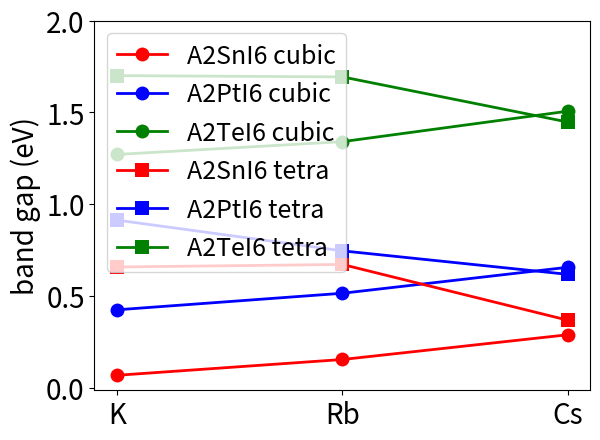
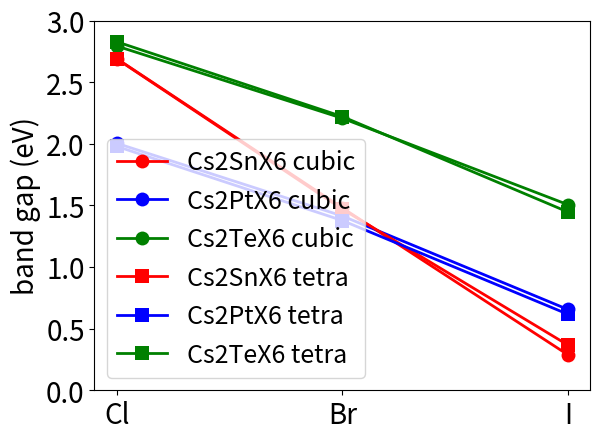
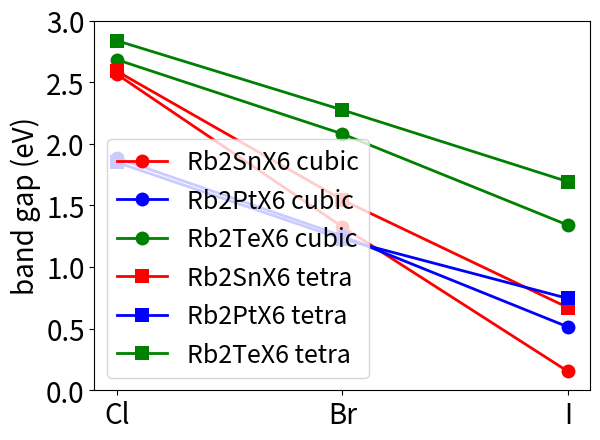
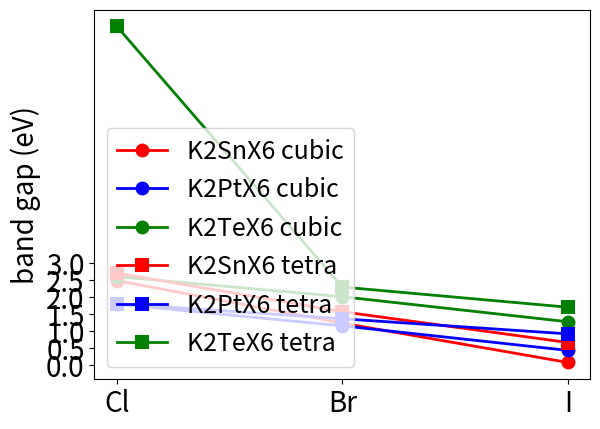

Generate these figures, in order, with matplotlib:
import numpy as np
import matplotlib.pyplot as plt
import re
from matplotlib import rc

compounds = np.array(['K','Rb','Cs'])
Eg_A2SnI6_cubic = np.array([0.0673, 0.1534, 0.2883])
Eg_A2PtI6_cubic = np.array([0.4242, 0.5144, 0.6561])
Eg_A2TeI6_cubic = np.array([1.2709, 1.3406, 1.5068])

Eg_A2SnI6_tetra = np.array([0.6576, 0.6714, 0.3674])
Eg_A2PtI6_tetra = np.array([0.9131, 0.7456,  0.6174])
Eg_A2TeI6_tetra = np.array([1.7005, 1.6936, 1.4475])

comp = np.arange(len(compounds))

fig, ax = plt.subplots()
ax.plot(comp, Eg_A2SnI6_cubic,'-o', color='r', ms = 10, mew = 0, lw=2, label ='A2SnI6 cubic')
ax.plot(comp, Eg_A2PtI6_cubic,'-o', color='b', ms = 10, mew = 0, lw=2, label ='A2PtI6 cubic')
ax.plot(comp, Eg_A2TeI6_cubic,'-o', color='g', ms = 10, mew = 0, lw=2, label ='A2TeI6 cubic')

ax.plot(comp, Eg_A2SnI6_tetra,'-s', color='r', ms = 10, mew = 0, lw=2, label ='A2SnI6 tetra')
ax.plot(comp, Eg_A2PtI6_tetra,'-s', color='b', ms = 10, mew = 0, lw=2, label ='A2PtI6 tetra')
ax.plot(comp, Eg_A2TeI6_tetra,'-s', color='g', ms = 10, mew = 0, lw=2, label ='A2TeI6 tetra')


plt.xticks(np.arange(3),compounds, fontsize = 20)
plt.yticks(np.arange(0, 2.1, 0.5), fontsize = 20)
ax.set_ylabel('band gap (eV)', fontsize = 20)
ax.legend(loc='upper left', fontsize = 18)

plt.show()

compounds = np.array(['Cl','Br','I'])
Eg_Cs2SnX6_cubic = np.array([2.691, 1.4799, 0.2883])
Eg_Cs2PtX6_cubic = np.array([2.0043, 1.4145, 0.6561])
Eg_Cs2TeX6_cubic = np.array([2.7936, 2.2077, 1.5068])

Eg_Cs2SnX6_tetra = np.array([2.6889, 1.4698, 0.3674])
Eg_Cs2PtX6_tetra = np.array([1.9791, 1.3777, 0.6174])
Eg_Cs2TeX6_tetra = np.array([2.8284, 2.2214, 1.4475])

comp = np.arange(len(compounds))

fig, ax = plt.subplots()
ax.plot(comp, Eg_Cs2SnX6_cubic,'-o', color='r', ms = 10, mew = 0, lw=2, label ='Cs2SnX6 cubic')
ax.plot(comp, Eg_Cs2PtX6_cubic,'-o', color='b', ms = 10, mew = 0, lw=2, label ='Cs2PtX6 cubic')
ax.plot(comp, Eg_Cs2TeX6_cubic,'-o', color='g', ms = 10, mew = 0, lw=2, label ='Cs2TeX6 cubic')

ax.plot(comp, Eg_Cs2SnX6_tetra,'-s', color='r', ms = 10, mew = 0, lw=2, label ='Cs2SnX6 tetra')
ax.plot(comp, Eg_Cs2PtX6_tetra,'-s', color='b', ms = 10, mew = 0, lw=2, label ='Cs2PtX6 tetra')
ax.plot(comp, Eg_Cs2TeX6_tetra,'-s', color='g', ms = 10, mew = 0, lw=2, label ='Cs2TeX6 tetra')


plt.xticks(np.arange(3),compounds, fontsize = 20)
plt.yticks(np.arange(0, 3.1, 0.5), fontsize = 20)
ax.set_ylabel('band gap (eV)', fontsize = 20)
ax.legend(loc='lower left', fontsize = 18)

plt.show()



compounds = np.array(['Cl','Br','I'])
Eg_Rb2SnX6_cubic = np.array([2.5649, 1.3267, 0.1534])
Eg_Rb2PtX6_cubic = np.array([1.8845, 1.2524, 0.5144])
Eg_Rb2TeX6_cubic = np.array([2.6833, 2.0808, 1.3406])

Eg_Rb2SnX6_tetra = np.array([2.5897, 1.545, 0.6714])
Eg_Rb2PtX6_tetra = np.array([1.8499, 1.2272, 0.7456])
Eg_Rb2TeX6_tetra = np.array([2.8375, 2.2754, 1.6936])

comp = np.arange(len(compounds))

fig, ax = plt.subplots()
ax.plot(comp, Eg_Rb2SnX6_cubic,'-o', color='r', ms = 10, mew = 0, lw=2, label ='Rb2SnX6 cubic')
ax.plot(comp, Eg_Rb2PtX6_cubic,'-o', color='b', ms = 10, mew = 0, lw=2, label ='Rb2PtX6 cubic')
ax.plot(comp, Eg_Rb2TeX6_cubic,'-o', color='g', ms = 10, mew = 0, lw=2, label ='Rb2TeX6 cubic')

ax.plot(comp, Eg_Rb2SnX6_tetra,'-s', color='r', ms = 10, mew = 0, lw=2, label ='Rb2SnX6 tetra')
ax.plot(comp, Eg_Rb2PtX6_tetra,'-s', color='b', ms = 10, mew = 0, lw=2, label ='Rb2PtX6 tetra')
ax.plot(comp, Eg_Rb2TeX6_tetra,'-s', color='g', ms = 10, mew = 0, lw=2, label ='Rb2TeX6 tetra')


plt.xticks(np.arange(3),compounds, fontsize = 20)
plt.yticks(np.arange(0, 3.1, 0.5), fontsize = 20)
ax.set_ylabel('band gap (eV)', fontsize = 20)
ax.legend(loc='lower left', fontsize = 18)

plt.show()

compounds = np.array(['Cl','Br','I'])
Eg_K2SnX6_cubic = np.array([2.4873, 1.2309, 0.0673])
Eg_K2PtX6_cubic = np.array([1.7925, 1.1499, 0.4242])
Eg_K2TeX6_cubic = np.array([2.6046, 2.0112, 1.2709])

Eg_K2SnX6_tetra = np.array([2.7104, 1.5671, 0.6576])
Eg_K2PtX6_tetra = np.array([1.805, 1.3595, 0.9131])
Eg_K2TeX6_tetra = np.array([10, 2.2972, 1.7005])

comp = np.arange(len(compounds))

fig, ax = plt.subplots()
ax.plot(comp, Eg_K2SnX6_cubic,'-o', color='r', ms = 10, mew = 0, lw=2, label ='K2SnX6 cubic')
ax.plot(comp, Eg_K2PtX6_cubic,'-o', color='b', ms = 10, mew = 0, lw=2, label ='K2PtX6 cubic')
ax.plot(comp, Eg_K2TeX6_cubic,'-o', color='g', ms = 10, mew = 0, lw=2, label ='K2TeX6 cubic')

ax.plot(comp, Eg_K2SnX6_tetra,'-s', color='r', ms = 10, mew = 0, lw=2, label ='K2SnX6 tetra')
ax.plot(comp, Eg_K2PtX6_tetra,'-s', color='b', ms = 10, mew = 0, lw=2, label ='K2PtX6 tetra')
ax.plot(comp, Eg_K2TeX6_tetra,'-s', color='g', ms = 10, mew = 0, lw=2, label ='K2TeX6 tetra')


plt.xticks(np.arange(3),compounds, fontsize = 20)
plt.yticks(np.arange(0, 3.1, 0.5), fontsize = 20)
ax.set_ylabel('band gap (eV)', fontsize = 20)
ax.legend(loc='lower left', fontsize = 18)

plt.show()